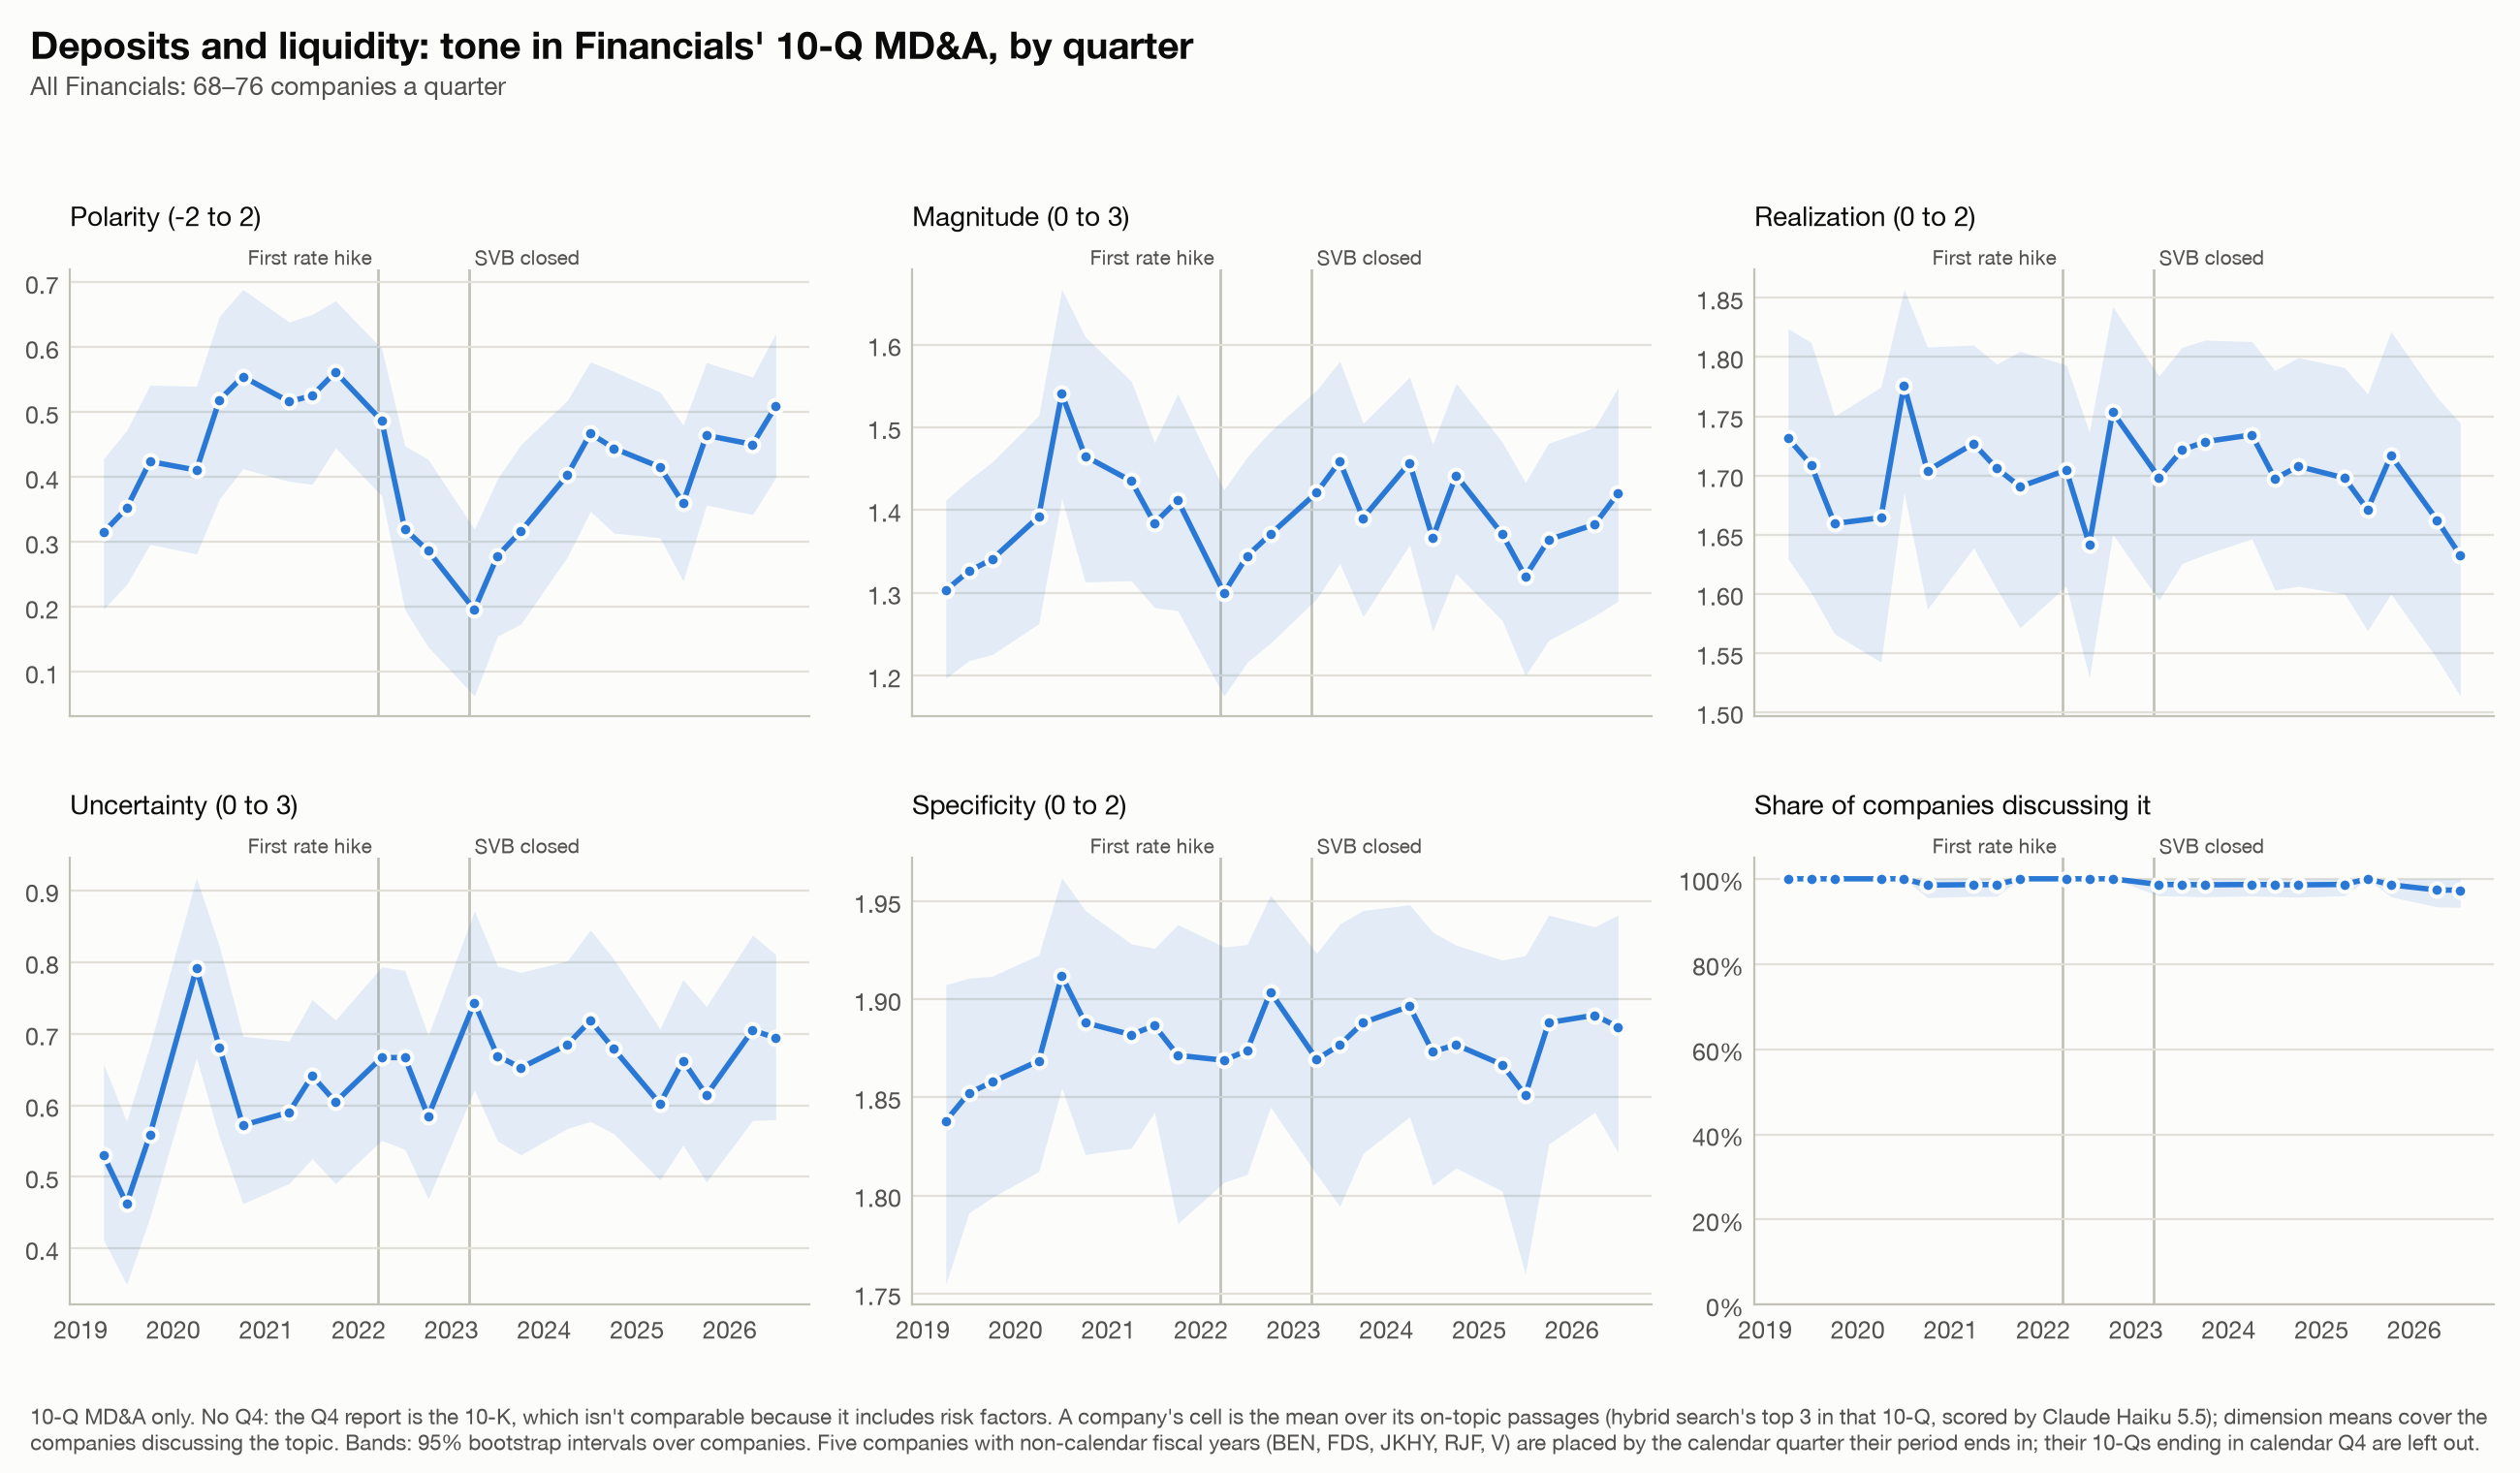

Data behind this chart, as committed beside it:
group, quarter, measure, mean, lo, hi, n
All Financials, 2019Q1, polarity, 0.3148, 0.1968, 0.4282, 72
All Financials, 2019Q1, magnitude, 1.303, 1.197, 1.412, 72
All Financials, 2019Q1, realization, 1.731, 1.63, 1.824, 72
All Financials, 2019Q1, uncertainty, 0.5301, 0.412, 0.6574, 72
All Financials, 2019Q1, specificity, 1.838, 1.755, 1.907, 72
All Financials, 2019Q1, discussed, 1.0, 1.0, 1.0, 72
All Financials, 2019Q2, polarity, 0.3521, 0.2347, 0.4718, 71
All Financials, 2019Q2, magnitude, 1.326, 1.218, 1.437, 71
All Financials, 2019Q2, realization, 1.709, 1.601, 1.812, 71
All Financials, 2019Q2, uncertainty, 0.4624, 0.3497, 0.5775, 71
All Financials, 2019Q2, specificity, 1.852, 1.791, 1.911, 71
All Financials, 2019Q2, discussed, 1.0, 1.0, 1.0, 71
All Financials, 2019Q3, polarity, 0.424, 0.2965, 0.5417, 68
All Financials, 2019Q3, magnitude, 1.341, 1.225, 1.458, 68
All Financials, 2019Q3, realization, 1.659, 1.566, 1.75, 68
All Financials, 2019Q3, uncertainty, 0.5588, 0.4436, 0.6838, 68
All Financials, 2019Q3, specificity, 1.858, 1.799, 1.912, 68
All Financials, 2019Q3, discussed, 1.0, 1.0, 1.0, 68
All Financials, 2020Q1, polarity, 0.4108, 0.2817, 0.5399, 71
All Financials, 2020Q1, magnitude, 1.392, 1.263, 1.514, 71
All Financials, 2020Q1, realization, 1.664, 1.542, 1.775, 71
All Financials, 2020Q1, uncertainty, 0.7911, 0.6667, 0.9178, 71
All Financials, 2020Q1, specificity, 1.869, 1.812, 1.923, 71
All Financials, 2020Q1, discussed, 1.0, 1.0, 1.0, 71
All Financials, 2020Q2, polarity, 0.519, 0.3667, 0.6477, 70
All Financials, 2020Q2, magnitude, 1.54, 1.414, 1.667, 70
All Financials, 2020Q2, realization, 1.776, 1.686, 1.857, 70
All Financials, 2020Q2, uncertainty, 0.681, 0.5547, 0.8214, 70
All Financials, 2020Q2, specificity, 1.912, 1.855, 1.962, 70
All Financials, 2020Q2, discussed, 1.0, 1.0, 1.0, 70
All Financials, 2020Q3, polarity, 0.5547, 0.4129, 0.6891, 67
All Financials, 2020Q3, magnitude, 1.465, 1.313, 1.609, 67
All Financials, 2020Q3, realization, 1.704, 1.587, 1.808, 67
All Financials, 2020Q3, uncertainty, 0.5721, 0.4627, 0.6965, 67
All Financials, 2020Q3, specificity, 1.888, 1.821, 1.945, 67
All Financials, 2020Q3, discussed, 0.9853, 0.9559, 1.0, 68
All Financials, 2021Q1, polarity, 0.5162, 0.3935, 0.6389, 72
All Financials, 2021Q1, magnitude, 1.435, 1.315, 1.556, 72
All Financials, 2021Q1, realization, 1.727, 1.639, 1.81, 72
All Financials, 2021Q1, uncertainty, 0.5903, 0.4907, 0.6898, 72
All Financials, 2021Q1, specificity, 1.882, 1.824, 1.928, 72
All Financials, 2021Q1, discussed, 0.9863, 0.9589, 1.0, 73
All Financials, 2021Q2, polarity, 0.5255, 0.3889, 0.6505, 72
All Financials, 2021Q2, magnitude, 1.384, 1.282, 1.481, 72
All Financials, 2021Q2, realization, 1.706, 1.604, 1.794, 72
All Financials, 2021Q2, uncertainty, 0.6412, 0.5255, 0.7477, 72
All Financials, 2021Q2, specificity, 1.887, 1.843, 1.926, 72
All Financials, 2021Q2, discussed, 0.9863, 0.9589, 1.0, 73
All Financials, 2021Q3, polarity, 0.5619, 0.4452, 0.6715, 70
All Financials, 2021Q3, magnitude, 1.412, 1.279, 1.54, 70
All Financials, 2021Q3, realization, 1.69, 1.571, 1.805, 70
All Financials, 2021Q3, uncertainty, 0.6048, 0.4905, 0.7191, 70
All Financials, 2021Q3, specificity, 1.871, 1.786, 1.938, 70
All Financials, 2021Q3, discussed, 1.0, 1.0, 1.0, 70
All Financials, 2022Q1, polarity, 0.4867, 0.3711, 0.5978, 75
All Financials, 2022Q1, magnitude, 1.3, 1.176, 1.424, 75
All Financials, 2022Q1, realization, 1.704, 1.607, 1.793, 75
All Financials, 2022Q1, uncertainty, 0.6667, 0.5511, 0.7933, 75
All Financials, 2022Q1, specificity, 1.869, 1.807, 1.927, 75
All Financials, 2022Q1, discussed, 1.0, 1.0, 1.0, 75
... 78 more rows
